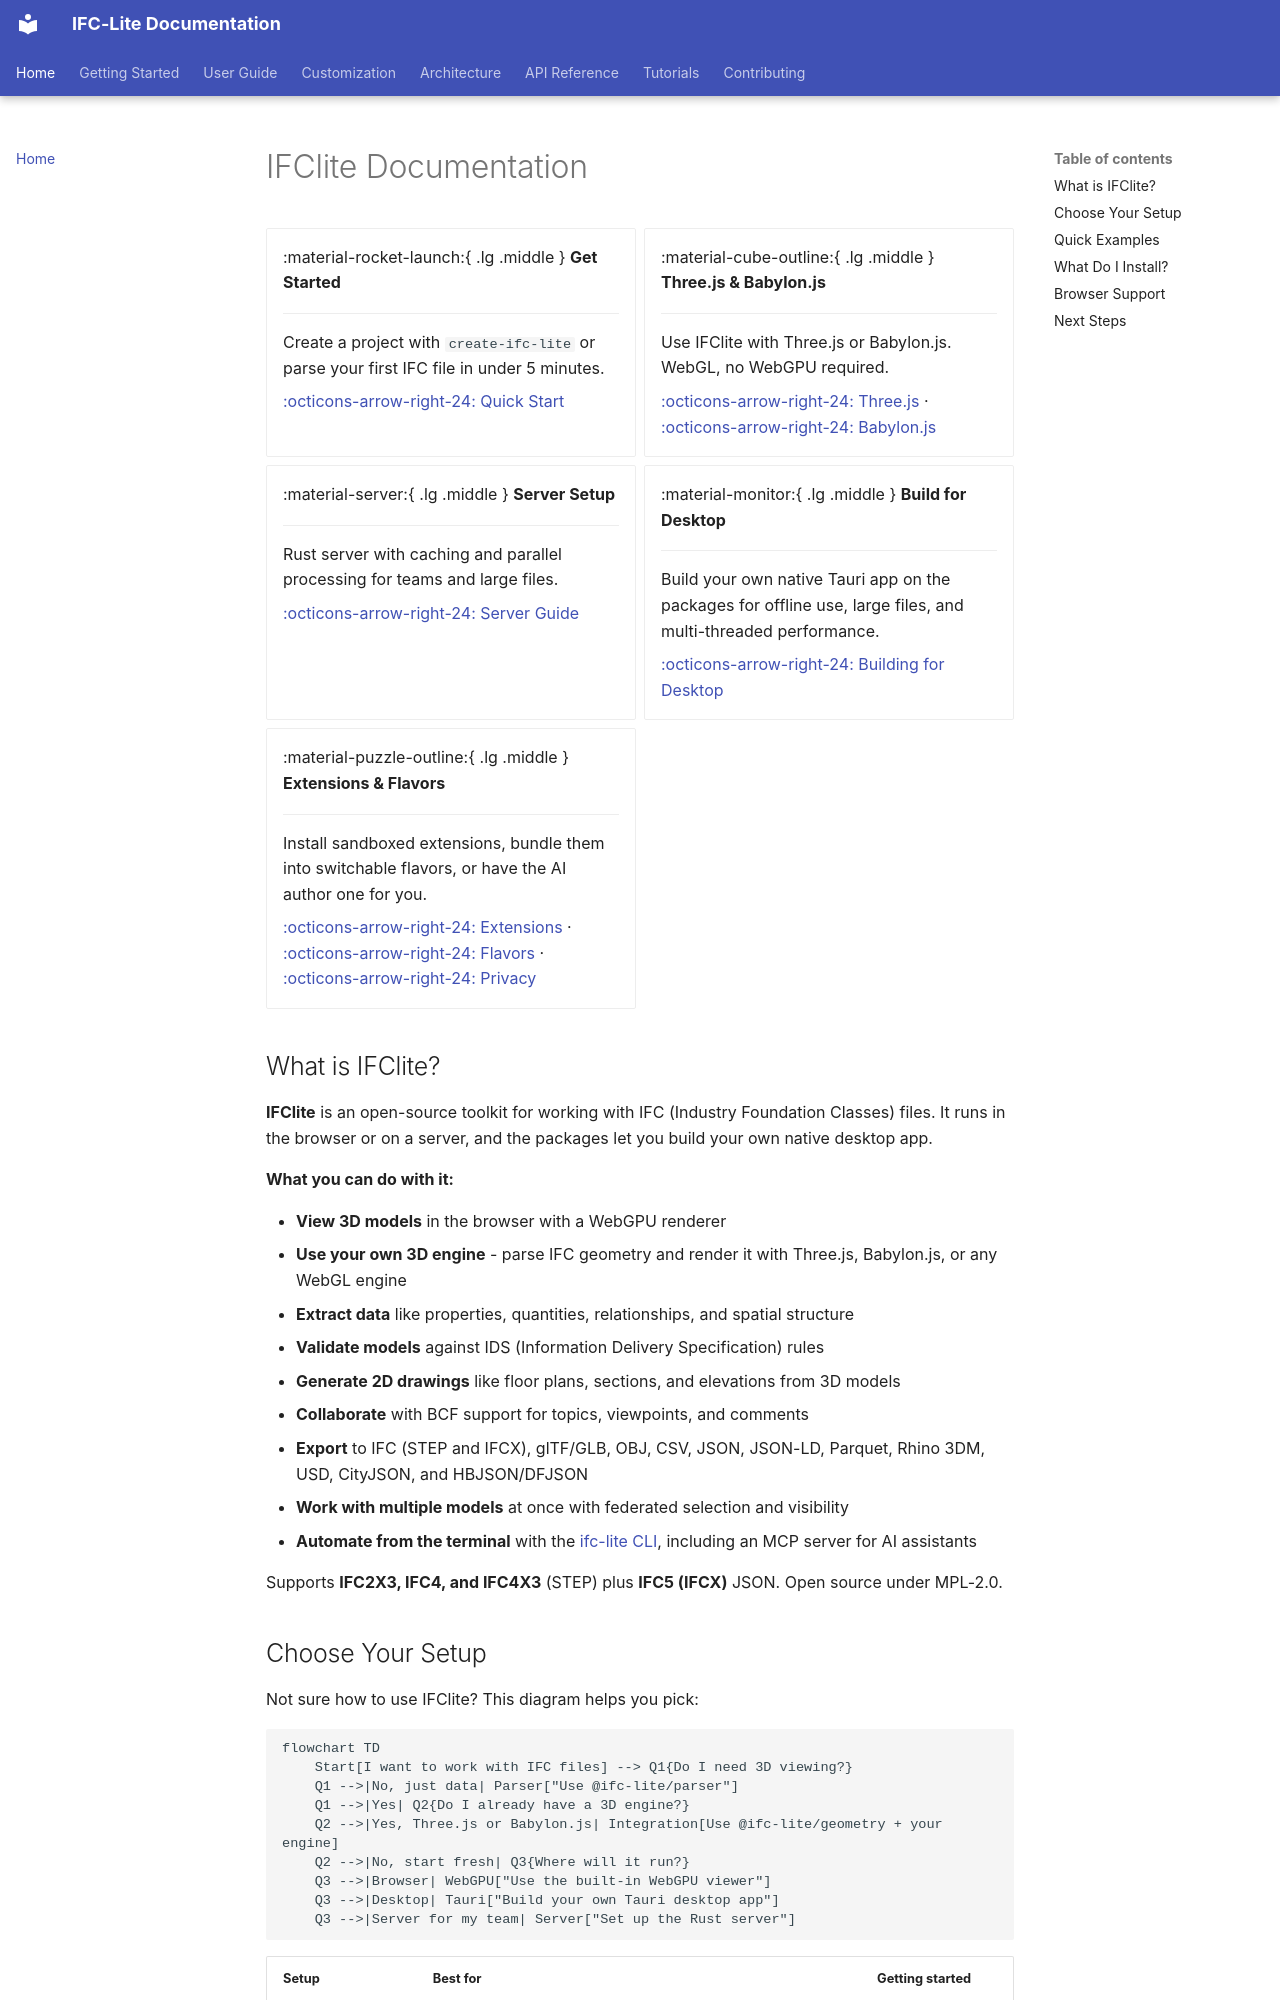

repository: LTplus-AG/ifc-lite · page: index.html · generator: mkdocs

# IFClite Documentation

<div class="grid cards" markdown>

-   :material-rocket-launch:{ .lg .middle } __Get Started__

    ---

    Create a project with `create-ifc-lite` or parse your first IFC file in under 5 minutes.

    [:octicons-arrow-right-24: Quick Start](guide/quickstart.md)

-   :material-cube-outline:{ .lg .middle } __Three.js & Babylon.js__

    ---

    Use IFClite with Three.js or Babylon.js. WebGL, no WebGPU required.

    [:octicons-arrow-right-24: Three.js](tutorials/threejs-integration.md) · [:octicons-arrow-right-24: Babylon.js](tutorials/babylonjs-integration.md)

-   :material-server:{ .lg .middle } __Server Setup__

    ---

    Rust server with caching and parallel processing for teams and large files.

    [:octicons-arrow-right-24: Server Guide](guide/server.md)

-   :material-monitor:{ .lg .middle } __Build for Desktop__

    ---

    Build your own native Tauri app on the packages for offline use, large files, and multi-threaded performance.

    [:octicons-arrow-right-24: Building for Desktop](guide/desktop.md)

-   :material-puzzle-outline:{ .lg .middle } __Extensions & Flavors__

    ---

    Install sandboxed extensions, bundle them into switchable flavors, or have the AI author one for you.

    [:octicons-arrow-right-24: Extensions](guide/extensions.md) · [:octicons-arrow-right-24: Flavors](guide/flavors.md) · [:octicons-arrow-right-24: Privacy](guide/privacy.md)

</div>

## What is IFClite?

**IFClite** is an open-source toolkit for working with IFC (Industry Foundation Classes) files. It runs in the browser or on a server, and the packages let you build your own native desktop app.

**What you can do with it:**

- **View 3D models** in the browser with a WebGPU renderer
- **Use your own 3D engine** - parse IFC geometry and render it with Three.js, Babylon.js, or any WebGL engine
- **Extract data** like properties, quantities, relationships, and spatial structure
- **Validate models** against IDS (Information Delivery Specification) rules
- **Generate 2D drawings** like floor plans, sections, and elevations from 3D models
- **Collaborate** with BCF support for topics, viewpoints, and comments
- **Export** to IFC (STEP and IFCX), glTF/GLB, OBJ, CSV, JSON, JSON-LD, Parquet, Rhino 3DM, USD, CityJSON, and HBJSON/DFJSON
- **Work with multiple models** at once with federated selection and visibility
- **Automate from the terminal** with the [ifc-lite CLI](guide/cli.md), including an MCP server for AI assistants

Supports **IFC2X3, IFC4, and IFC4X3** (STEP) plus **IFC5 (IFCX)** JSON. Open source under MPL-2.0.
